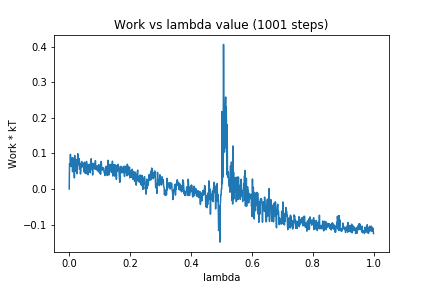

The file beside this chart, header and first rows:
0, 0.0
1, 0.07161
2, 0.06848
3, 0.06569
4, 0.09756
5, 0.06964
6, 0.07533
7, 0.06315
8, 0.06823
9, 0.06852
10, 0.0882
11, 0.04856
12, 0.08755
13, 0.07907
14, 0.07613
15, 0.05863
16, 0.06591
17, 0.03137
18, 0.09424
19, 0.05045
20, 0.05392
21, 0.05281
22, 0.0501
23, 0.08297
24, 0.06986
25, 0.04293
26, 0.07588
27, 0.05448
28, 0.09942
29, 0.07401
30, 0.07286
31, 0.08544
32, 0.06764
33, 0.08514
34, 0.06557
35, 0.05619
36, 0.07193
37, 0.0422
38, 0.05559
39, 0.06687
40, 0.06867
41, 0.07755
42, 0.06183
43, 0.06815
44, 0.06426
45, 0.06679
46, 0.07163
47, 0.06678
48, 0.04858
49, 0.06926
50, 0.07549
51, 0.05433
52, 0.04486
53, 0.07293
54, 0.04891
55, 0.04311
56, 0.04719
57, 0.07752
58, 0.0464
59, 0.06459
60, 0.05933
... 940 more rows
